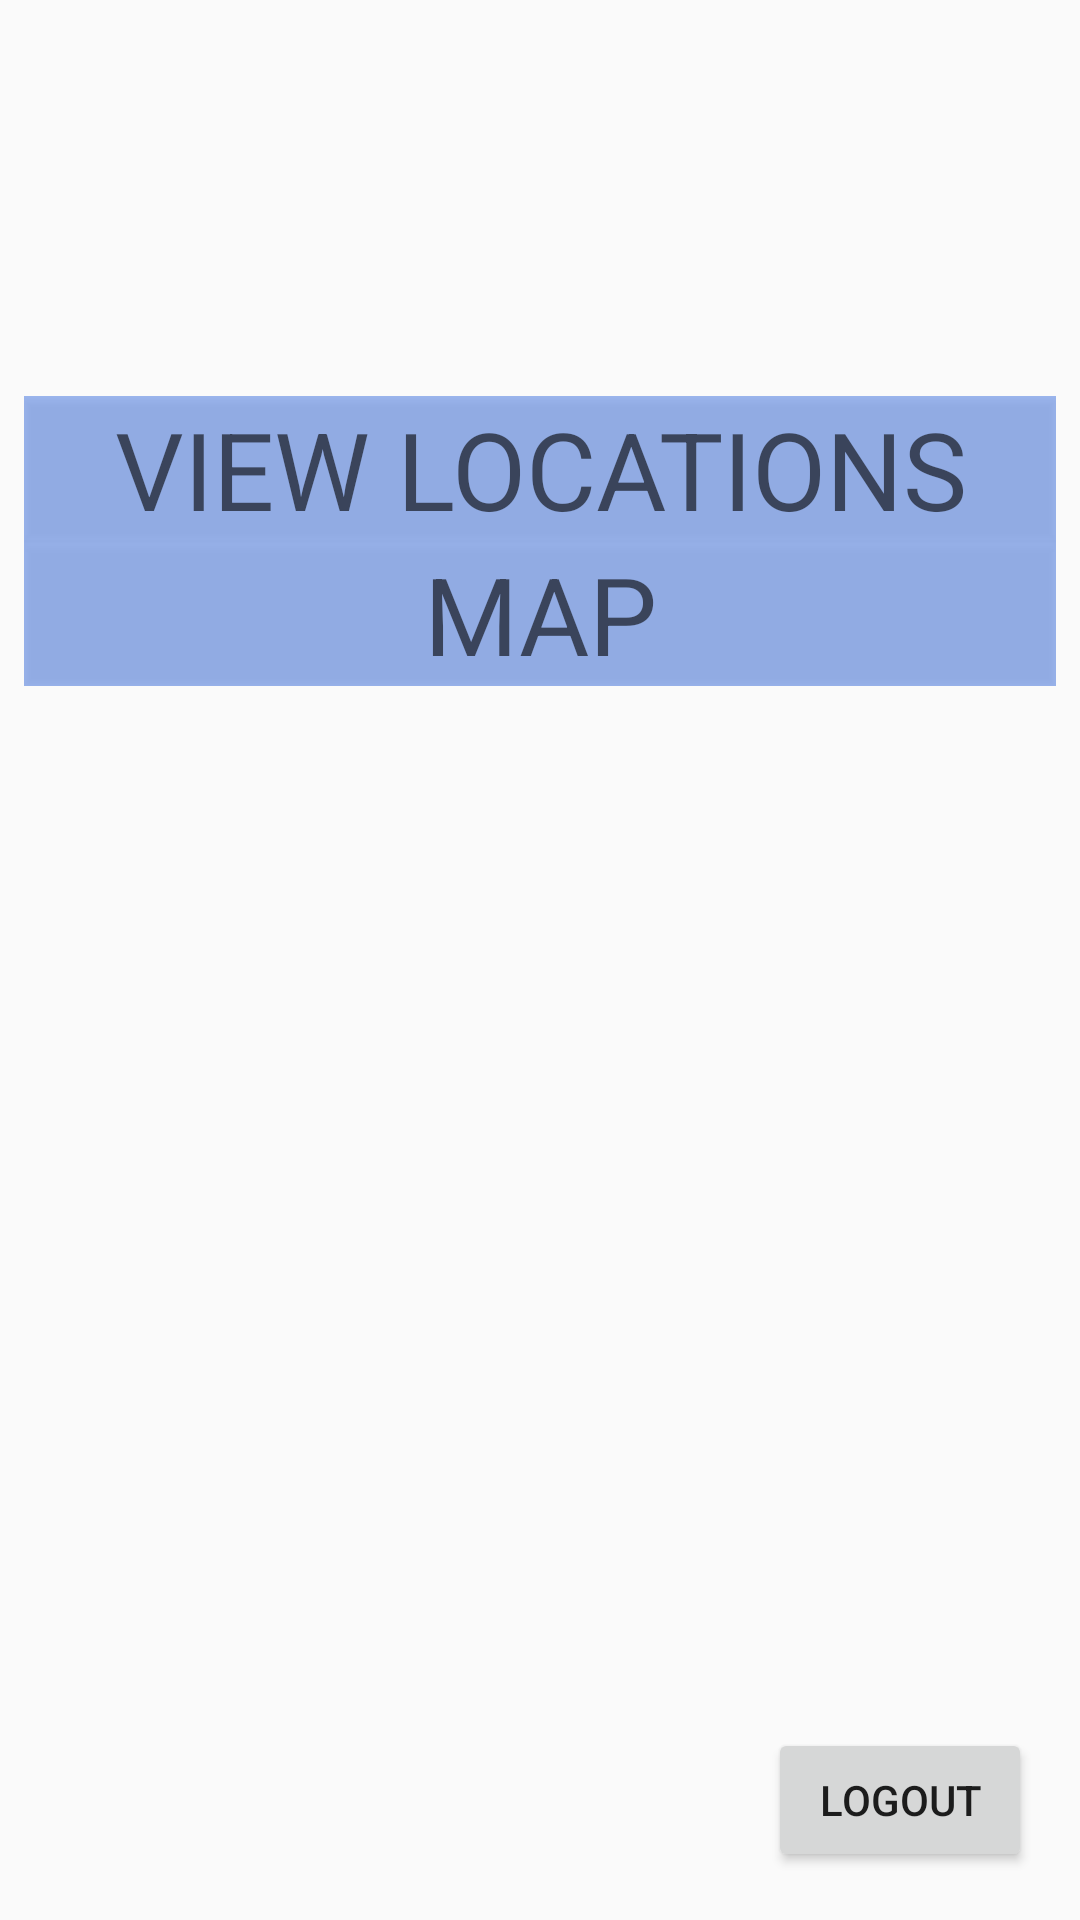

Here is an Android app screen rendered from its layout file. Give the layout XML and the strings, colors and styles it references.
<!-- AndroidManifest.xml: application theme AppTheme.NoActionBar -->
<!-- res/layout/activity_main.xml -->
<?xml version="1.0" encoding="utf-8"?>
<android.support.constraint.ConstraintLayout xmlns:android="http://schemas.android.com/apk/res/android"
    xmlns:app="http://schemas.android.com/apk/res-auto"
    xmlns:tools="http://schemas.android.com/tools"
    android:layout_width="match_parent"
    android:layout_height="match_parent"
    tools:context=".controllers.MainActivity">

    <LinearLayout
        android:layout_width="0dp"
        android:layout_height="wrap_content"
        android:layout_marginStart="8dp"
        android:layout_marginTop="8dp"
        android:layout_marginEnd="8dp"
        android:layout_marginBottom="300dp"
        android:orientation="vertical"
        app:layout_constraintBottom_toBottomOf="parent"
        app:layout_constraintEnd_toEndOf="parent"
        app:layout_constraintHorizontal_bias="0.0"
        app:layout_constraintStart_toStartOf="parent"
        app:layout_constraintTop_toTopOf="parent"
        app:layout_constraintVertical_bias="0.527">

        <Button
            android:id="@+id/buttonAddDonation"
            android:layout_width="match_parent"
            android:layout_height="wrap_content"
            android:layout_weight="1"
            android:background="@color/colorButtonLogin"
            android:fontFamily="sans-serif"
            android:onClick="onAddPressed"
            android:text="Add Donation"
            android:textAllCaps="true"
            android:textAppearance="@style/TextAppearance.AppCompat.Display2"
            android:textSize="36sp"
            android:visibility="gone" />

        <Space
            android:layout_width="match_parent"
            android:layout_height="wrap_content" />

        <Button
            android:id="@+id/buttonViewDonations"
            android:layout_width="match_parent"
            android:layout_height="wrap_content"
            android:layout_weight="1"
            android:background="@color/colorButtonLogin"
            android:fontFamily="sans-serif"
            android:onClick="onViewDonationsPressed"
            android:text="View Donations"
            android:textAllCaps="true"
            android:textAppearance="@style/TextAppearance.AppCompat.Display2"
            android:textSize="36sp"
            android:visibility="gone" />

        <Button
            android:id="@+id/buttonViewLocations"
            android:layout_width="match_parent"
            android:layout_height="wrap_content"
            android:layout_weight="1"
            android:background="@color/colorButtonLogin"
            android:fontFamily="sans-serif"
            android:onClick="onLocationsPressed"
            android:text="View Locations"
            android:textAllCaps="true"
            android:textAppearance="@style/TextAppearance.AppCompat.Display2"
            android:textSize="36sp"
            android:visibility="visible" />

        <Space
            android:layout_width="match_parent"
            android:layout_height="wrap_content"
            android:layout_weight="1" />

        <Button
            android:id="@+id/buttonMap"
            android:layout_width="match_parent"
            android:layout_height="wrap_content"
            android:layout_weight="1"
            android:background="@color/colorButtonLogin"
            android:fontFamily="sans-serif"
            android:onClick="onMapPressed"
            android:text="Map"
            android:textAllCaps="true"
            android:textAppearance="@style/TextAppearance.AppCompat.Display2"
            android:textSize="36sp"
            android:visibility="visible" />

    </LinearLayout>

    <Button
        android:id="@+id/logoutButton"
        android:layout_width="wrap_content"
        android:layout_height="wrap_content"
        android:layout_marginBottom="8dp"
        android:layout_marginEnd="16dp"
        android:layout_marginTop="8dp"
        android:onClick="onLogoutPressed"
        android:text="Logout"
        app:layout_constraintBottom_toBottomOf="parent"
        app:layout_constraintEnd_toEndOf="parent"
        app:layout_constraintTop_toTopOf="parent"
        app:layout_constraintVertical_bias="0.986" />

</android.support.constraint.ConstraintLayout>
<!-- resources referenced by this layout -->
<resources>
  <color name="colorButtonLogin">#965f8cea</color>
  <style name="AppTheme.NoActionBar">
          <item name="windowActionBar">false</item>
          <item name="windowNoTitle">true</item>
      </style>
</resources>
